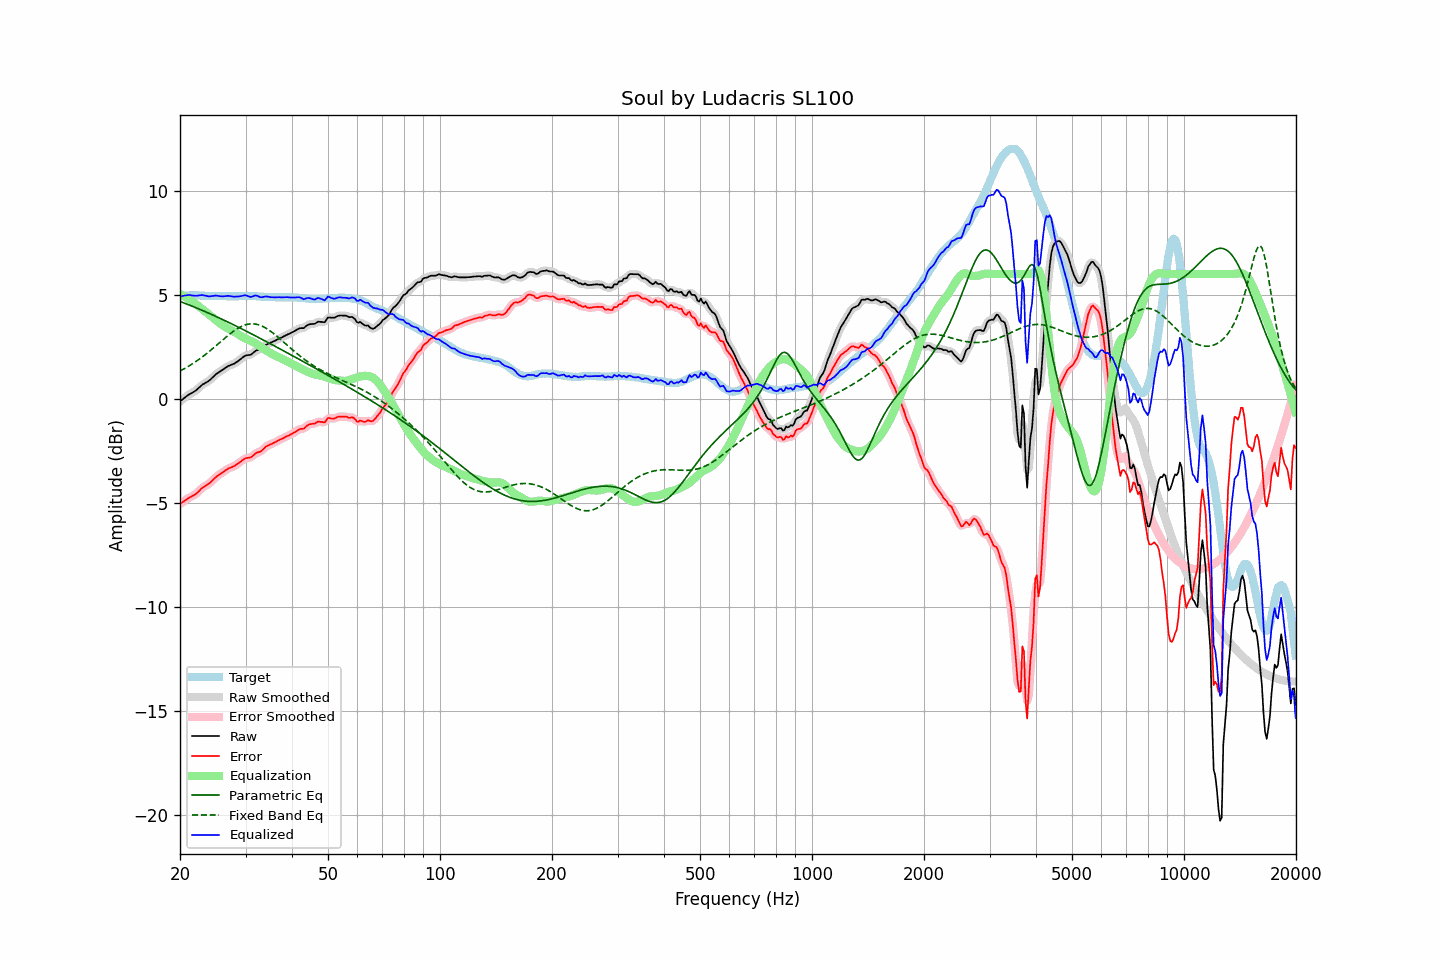

The data file committed next to this chart (first rows):
frequency, raw, error, smoothed, error_smoothed, equalization, parametric_eq, fixed_band_eq, equalized_raw, equalized_smoothed, target
20.00, -0.13, -5.06, -0.13, -5.06, 5.04, 4.67, 1.34, 4.91, 4.91, 4.93
20.20, -0.07, -5.01, -0.06, -5.00, 5.00, 4.65, 1.38, 4.93, 4.93, 4.94
20.40, -0.01, -4.95, -0.00, -4.95, 4.95, 4.62, 1.42, 4.95, 4.95, 4.95
20.61, 0.05, -4.90, 0.06, -4.90, 4.91, 4.59, 1.46, 4.96, 4.96, 4.95
20.81, 0.11, -4.84, 0.12, -4.84, 4.86, 4.56, 1.50, 4.97, 4.97, 4.96
21.02, 0.17, -4.78, 0.17, -4.79, 4.81, 4.53, 1.55, 4.98, 4.98, 4.96
21.23, 0.22, -4.74, 0.22, -4.74, 4.76, 4.50, 1.60, 4.98, 4.98, 4.97
21.44, 0.26, -4.70, 0.27, -4.70, 4.71, 4.47, 1.64, 4.97, 4.97, 4.97
21.66, 0.30, -4.66, 0.31, -4.66, 4.66, 4.44, 1.69, 4.96, 4.96, 4.97
21.87, 0.36, -4.61, 0.35, -4.62, 4.60, 4.40, 1.74, 4.96, 4.95, 4.97
22.09, 0.41, -4.57, 0.41, -4.56, 4.54, 4.37, 1.80, 4.95, 4.95, 4.98
22.31, 0.48, -4.50, 0.47, -4.50, 4.48, 4.34, 1.85, 4.96, 4.96, 4.98
22.54, 0.54, -4.42, 0.55, -4.42, 4.42, 4.31, 1.90, 4.97, 4.97, 4.97
22.76, 0.61, -4.34, 0.61, -4.35, 4.36, 4.28, 1.96, 4.98, 4.98, 4.96
22.99, 0.68, -4.27, 0.68, -4.28, 4.30, 4.24, 2.02, 4.99, 4.98, 4.96
23.22, 0.72, -4.23, 0.73, -4.22, 4.24, 4.21, 2.08, 4.97, 4.97, 4.96
23.45, 0.77, -4.17, 0.77, -4.18, 4.18, 4.18, 2.14, 4.95, 4.95, 4.95
23.69, 0.81, -4.13, 0.81, -4.13, 4.12, 4.14, 2.20, 4.93, 4.93, 4.94
23.92, 0.87, -4.08, 0.87, -4.08, 4.06, 4.11, 2.26, 4.92, 4.93, 4.94
24.16, 0.93, -4.02, 0.93, -4.02, 4.00, 4.07, 2.33, 4.92, 4.92, 4.94
24.40, 1.01, -3.94, 1.00, -3.94, 3.93, 4.04, 2.39, 4.94, 4.94, 4.94
24.65, 1.07, -3.87, 1.08, -3.87, 3.87, 4.00, 2.46, 4.94, 4.95, 4.94
24.89, 1.16, -3.79, 1.15, -3.79, 3.81, 3.97, 2.52, 4.96, 4.96, 4.94
25.14, 1.22, -3.73, 1.21, -3.73, 3.74, 3.93, 2.59, 4.95, 4.95, 4.94
25.39, 1.27, -3.67, 1.27, -3.67, 3.68, 3.90, 2.66, 4.94, 4.94, 4.93
25.65, 1.31, -3.62, 1.31, -3.62, 3.61, 3.86, 2.72, 4.93, 4.93, 4.93
25.91, 1.36, -3.57, 1.36, -3.56, 3.56, 3.83, 2.79, 4.92, 4.92, 4.93
26.16, 1.42, -3.51, 1.42, -3.51, 3.50, 3.79, 2.86, 4.92, 4.92, 4.93
26.43, 1.47, -3.46, 1.47, -3.46, 3.46, 3.75, 2.92, 4.93, 4.93, 4.93
26.69, 1.52, -3.40, 1.52, -3.40, 3.41, 3.72, 2.99, 4.94, 4.94, 4.93
26.96, 1.57, -3.35, 1.57, -3.36, 3.37, 3.68, 3.05, 4.95, 4.94, 4.93
27.23, 1.60, -3.32, 1.61, -3.32, 3.33, 3.64, 3.11, 4.94, 4.94, 4.93
27.50, 1.63, -3.29, 1.63, -3.29, 3.29, 3.60, 3.17, 4.93, 4.93, 4.93
27.77, 1.66, -3.26, 1.66, -3.26, 3.25, 3.57, 3.23, 4.92, 4.92, 4.93
28.05, 1.69, -3.23, 1.70, -3.22, 3.21, 3.53, 3.28, 4.90, 4.91, 4.93
28.33, 1.75, -3.17, 1.75, -3.18, 3.16, 3.49, 3.34, 4.91, 4.91, 4.92
28.62, 1.80, -3.12, 1.80, -3.12, 3.11, 3.45, 3.38, 4.91, 4.91, 4.92
28.90, 1.86, -3.07, 1.86, -3.06, 3.06, 3.41, 3.43, 4.92, 4.92, 4.93
29.19, 1.92, -3.01, 1.93, -3.01, 3.01, 3.37, 3.47, 4.94, 4.94, 4.93
29.48, 1.98, -2.95, 1.99, -2.95, 2.97, 3.33, 3.50, 4.95, 4.95, 4.93
29.78, 2.04, -2.90, 2.04, -2.90, 2.93, 3.30, 3.53, 4.97, 4.97, 4.94
30.08, 2.08, -2.86, 2.08, -2.86, 2.89, 3.26, 3.56, 4.97, 4.96, 4.94
30.38, 2.09, -2.84, 2.09, -2.85, 2.85, 3.22, 3.58, 4.94, 4.94, 4.94
30.68, 2.10, -2.83, 2.10, -2.83, 2.81, 3.18, 3.59, 4.91, 4.91, 4.94
30.99, 2.11, -2.82, 2.13, -2.81, 2.77, 3.14, 3.60, 4.89, 4.90, 4.94
31.30, 2.17, -2.76, 2.17, -2.76, 2.74, 3.10, 3.60, 4.91, 4.91, 4.93
31.61, 2.23, -2.70, 2.23, -2.70, 2.70, 3.06, 3.60, 4.94, 4.94, 4.93
31.93, 2.30, -2.63, 2.29, -2.64, 2.66, 3.02, 3.59, 4.97, 4.96, 4.93
32.24, 2.33, -2.59, 2.33, -2.60, 2.62, 2.98, 3.57, 4.95, 4.94, 4.92
32.57, 2.35, -2.56, 2.36, -2.56, 2.56, 2.94, 3.55, 4.92, 4.92, 4.92
32.89, 2.37, -2.54, 2.38, -2.53, 2.51, 2.90, 3.52, 4.88, 4.89, 4.92
33.22, 2.42, -2.48, 2.43, -2.48, 2.45, 2.86, 3.49, 4.88, 4.88, 4.91
33.55, 2.50, -2.41, 2.49, -2.41, 2.40, 2.82, 3.46, 4.90, 4.90, 4.90
33.89, 2.56, -2.33, 2.56, -2.34, 2.35, 2.78, 3.41, 4.92, 4.91, 4.89
34.23, 2.61, -2.28, 2.61, -2.28, 2.30, 2.73, 3.37, 4.92, 4.91, 4.89
34.57, 2.64, -2.24, 2.65, -2.24, 2.25, 2.69, 3.32, 4.90, 4.90, 4.89
34.92, 2.68, -2.20, 2.68, -2.20, 2.21, 2.65, 3.26, 4.89, 4.89, 4.89
35.27, 2.71, -2.17, 2.72, -2.17, 2.16, 2.61, 3.21, 4.88, 4.88, 4.89
35.62, 2.75, -2.13, 2.75, -2.13, 2.12, 2.57, 3.15, 4.88, 4.88, 4.88
35.97, 2.78, -2.10, 2.79, -2.09, 2.09, 2.53, 3.09, 4.87, 4.87, 4.88
... 635 more rows
